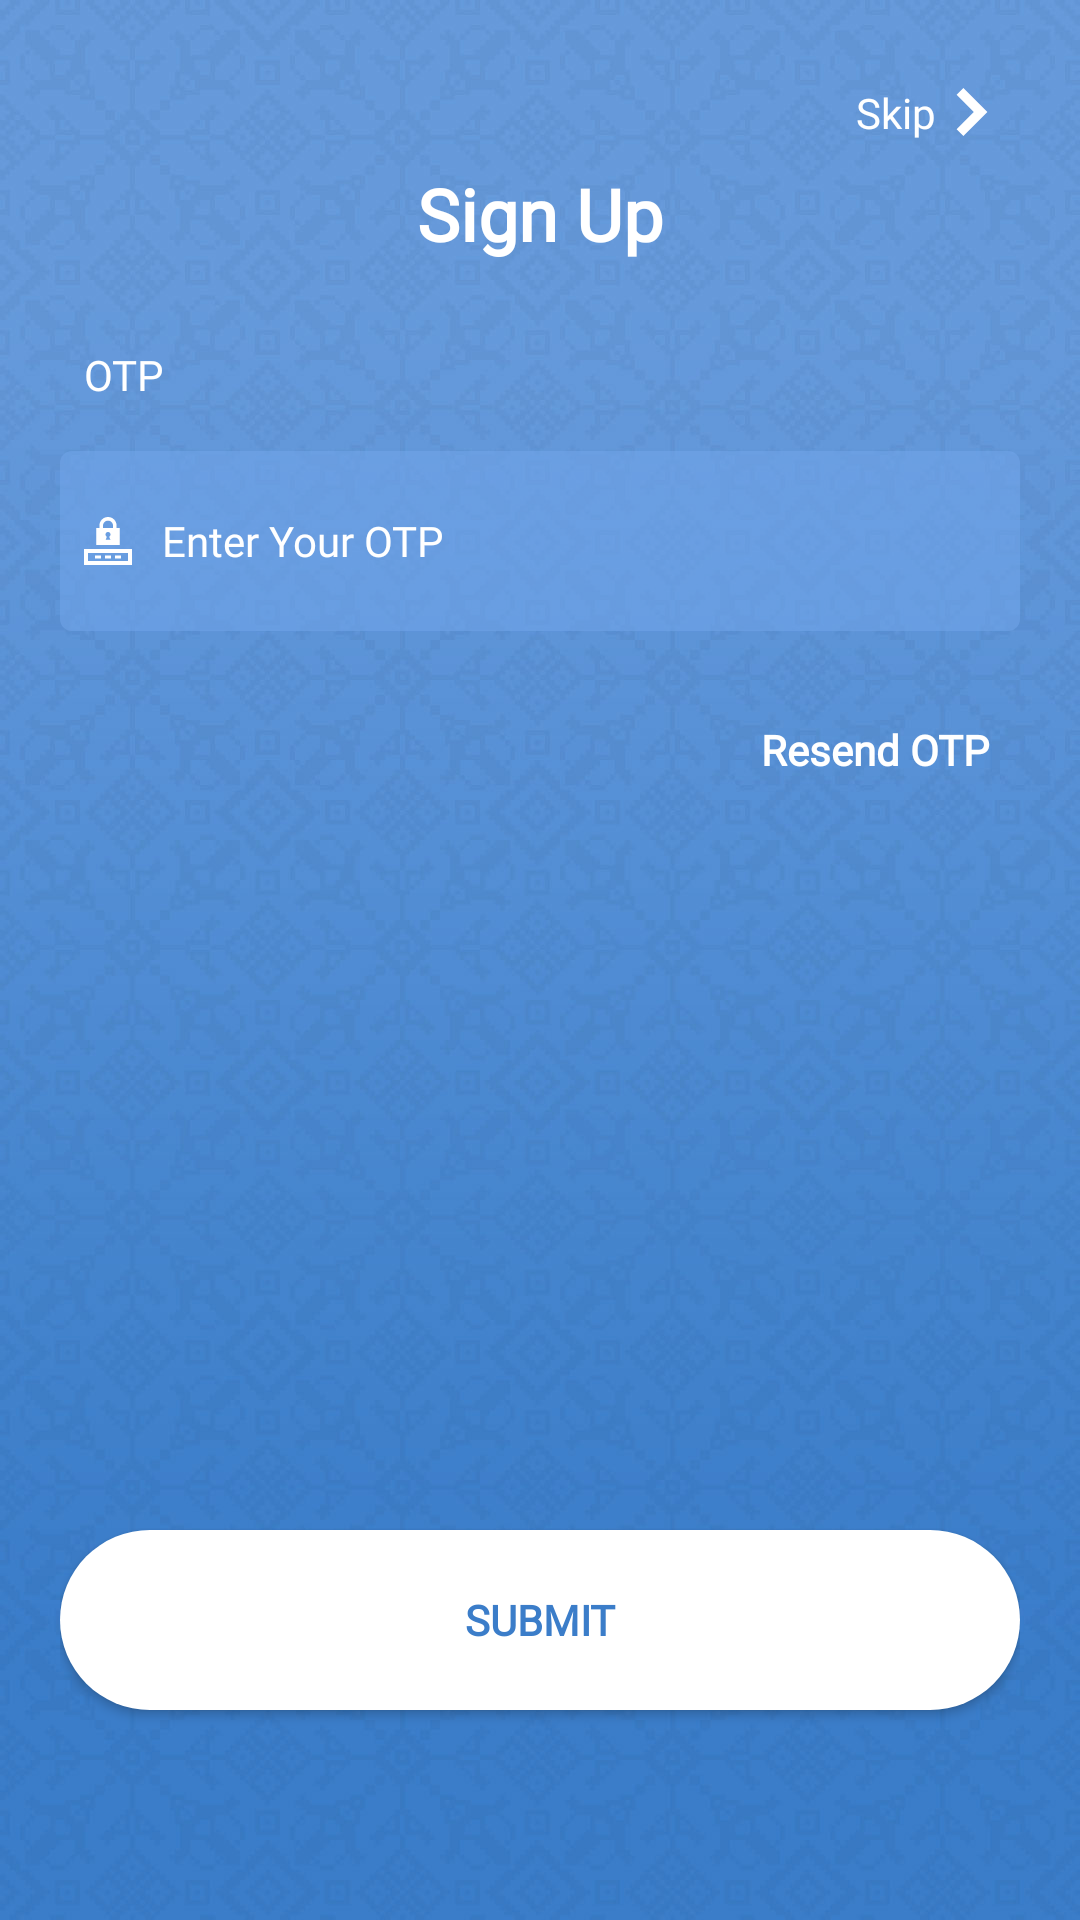

Android layout source for this screen:
<!-- AndroidManifest.xml: application theme AppTheme -->
<!-- res/layout/activity_otp.xml -->
<?xml version="1.0" encoding="utf-8"?>
<RelativeLayout xmlns:android="http://schemas.android.com/apk/res/android"
    xmlns:app="http://schemas.android.com/apk/res-auto"
    xmlns:tools="http://schemas.android.com/tools"
    android:layout_width="match_parent"
    android:padding="20dp"
    android:background="@drawable/background"
    android:layout_height="match_parent"
    tools:context=".view.activity.OtpActivity">

    <TextView
        android:layout_alignParentEnd="true"
        android:id="@+id/tv_skip"
        android:layout_width="wrap_content"
        android:layout_height="wrap_content"
        android:drawablePadding="4dp"
        android:gravity="center"
        android:padding="8dp"
        android:text="@string/skip"
        android:onClick="openMainPae"
        android:textColor="@color/white"
        tools:ignore="MissingConstraints"
        tools:layout_editor_absoluteX="312dp"
        tools:layout_editor_absoluteY="-2dp"
        app:drawableEndCompat="@drawable/ic_right_arrow" />

    <TextView
        android:layout_marginTop="20dp"
        android:id="@+id/tvOTP"
        android:layout_width="match_parent"
        android:layout_height="wrap_content"
        android:padding="8dp"
        android:textSize="14sp"
        android:layout_below="@+id/textView2"
        android:text="@string/otp"
        android:textColor="@color/white" />

    <TextView
        android:layout_centerHorizontal="true"
        android:layout_below="@+id/tv_skip"
        android:gravity="center"
        android:textSize="24sp"
        android:id="@+id/textView2"
        android:layout_width="wrap_content"
        android:layout_height="wrap_content"
        android:fontFamily="@font/opensans_bold"
        android:text="@string/sign_up"
        android:textStyle="bold"
        android:textColor="@color/white" />

    <EditText
        android:layout_marginTop="8dp"
        android:layout_below="@+id/tvOTP"
        android:id="@+id/et_otp"
        android:layout_width="match_parent"
        android:layout_height="wrap_content"
        android:background="@drawable/rect_trans"
        android:drawablePadding="10dp"
        android:drawableStart="@drawable/ic_code_icon"
        android:ems="10"
        android:hint="@string/enter_your_otp"
        android:inputType="phone"
        android:paddingEnd="8dp"
        android:paddingStart="8dp"
        android:textSize="14sp"
        android:textColor="@color/white"
        android:textColorHint="@color/white" />


    <TextView
        android:padding="10dp"
        android:layout_marginTop="20dp"
        android:layout_alignParentEnd="true"
        android:layout_below="@+id/et_otp"
        android:gravity="center"
        android:textSize="14sp"
        android:id="@+id/resendTV"
        android:layout_width="wrap_content"
        android:layout_height="wrap_content"
        android:fontFamily="@font/opensans_bold"
        android:text="@string/resend_otp"
        android:textStyle="bold"
        android:textColor="@color/white" />


    <Button
        android:layout_marginBottom="50dp"
        android:layout_alignParentBottom="true"
        android:id="@+id/login"
        android:layout_width="match_parent"
        android:layout_height="wrap_content"
        android:background="@drawable/btn_white"
        android:onClick="openMainPage"
        android:text="@string/submit"
        android:textAllCaps="true"
        android:textColor="@color/colorPrimaryDark"
        android:textStyle="bold" />
</RelativeLayout>
<!-- resources referenced by this layout -->
<resources>
  <color name="colorPrimaryDark">#3B7DC9</color>
  <color name="white">#ffffff</color>
  <!-- drawable background: png bitmap (drawable, 540032 bytes) -->
  <!-- drawable btn_white (drawable) -->
  <?xml version="1.0" encoding="utf-8"?>
  <shape
      xmlns:android="http://schemas.android.com/apk/res/android"
      android:shape="rectangle">
      <solid
          android:color="@color/white"/>
      <size
          android:width="200dp"
          android:height="60dp"/>
      <corners
          android:radius="40dp"/>
  
  
  </shape>
  <!-- drawable ic_code_icon (drawable) -->
  <vector android:height="16dp" android:viewportHeight="48"
      android:viewportWidth="48" android:width="16dp" xmlns:android="http://schemas.android.com/apk/res/android">
      <path android:fillColor="#ffffff" android:pathData="m32.615,10.883l0,-2.268c0,-4.758 -3.856,-8.615 -8.615,-8.615c-4.758,0 -8.615,3.857 -8.615,8.615l0,2.268l-3.055,0l0,17.117l23.34,0l0,-17.117l-3.055,0zM26.432,22.715l-4.734,0l1.175,-2.963c-0.831,-0.415 -1.406,-1.265 -1.406,-2.257c0,-1.4 1.134,-2.535 2.534,-2.535c1.4,0 2.533,1.135 2.533,2.535c0,0.98 -0.561,1.82 -1.375,2.243l1.273,2.977zM19.012,10.883l0,-2.268c0,-2.754 2.233,-4.988 4.988,-4.988c2.754,0 4.988,2.233 4.988,4.988l0,2.268l-9.976,0z"/>
      <path android:fillColor="#ffffff" android:pathData="m0,32l0,16l48,0l0,-16l-48,0zM44,44l-40,0l0,-8l40,0l0,8z"/>
      <path android:fillColor="#ffffff" android:pathData="M11,38.5h6v3h-6z"/>
      <path android:fillColor="#ffffff" android:pathData="M21,38.5h6v3h-6z"/>
      <path android:fillColor="#ffffff" android:pathData="M31,38.5h6v3h-6z"/>
  </vector>
  <!-- drawable ic_right_arrow (drawable) -->
  <vector android:height="16dp"
      android:viewportHeight="199.404"
      android:viewportWidth="199.404"
      android:width="16dp"
      xmlns:android="http://schemas.android.com/apk/res/android">
      <path
          android:fillColor="#ffffff"
          android:pathData="M63.993,199.404l99.702,-99.702l-99.702,-99.702l-28.284,28.285l71.418,71.417l-71.418,71.417z" />
  </vector>
  <!-- drawable rect_trans (drawable) -->
  <?xml version="1.0" encoding="utf-8"?>
  <shape
      xmlns:android="http://schemas.android.com/apk/res/android"
      android:shape="rectangle">
      <solid
          android:color="@color/bg_trans"/>
      <size
          android:width="200dp"
          android:height="60dp"/>
      <corners
          android:radius="4dp"/>
  
  
  </shape>
  <string name="enter_your_otp">"Enter Your OTP "</string>
  <string name="otp">OTP</string>
  <string name="resend_otp">Resend OTP</string>
  <string name="sign_up">Sign Up</string>
  <string name="skip">Skip</string>
  <string name="submit">Submit</string>
  <style name="AppTheme" parent="Theme.AppCompat.Light.NoActionBar">
          
          <item name="fontFamily">@font/opensans_regular</item>
          <item name="colorPrimary">@color/colorPrimary</item>
          <item name="colorPrimaryDark">@color/colorPrimaryDark</item>
          <item name="colorAccent">@color/colorAccent</item>
           <item name="android:textSize">14sp</item>
      </style>
  <color name="bg_trans">#8573A8EC</color>
  <color name="colorPrimary">#679ADB</color>
  <color name="colorAccent">#bacee9</color>
</resources>
